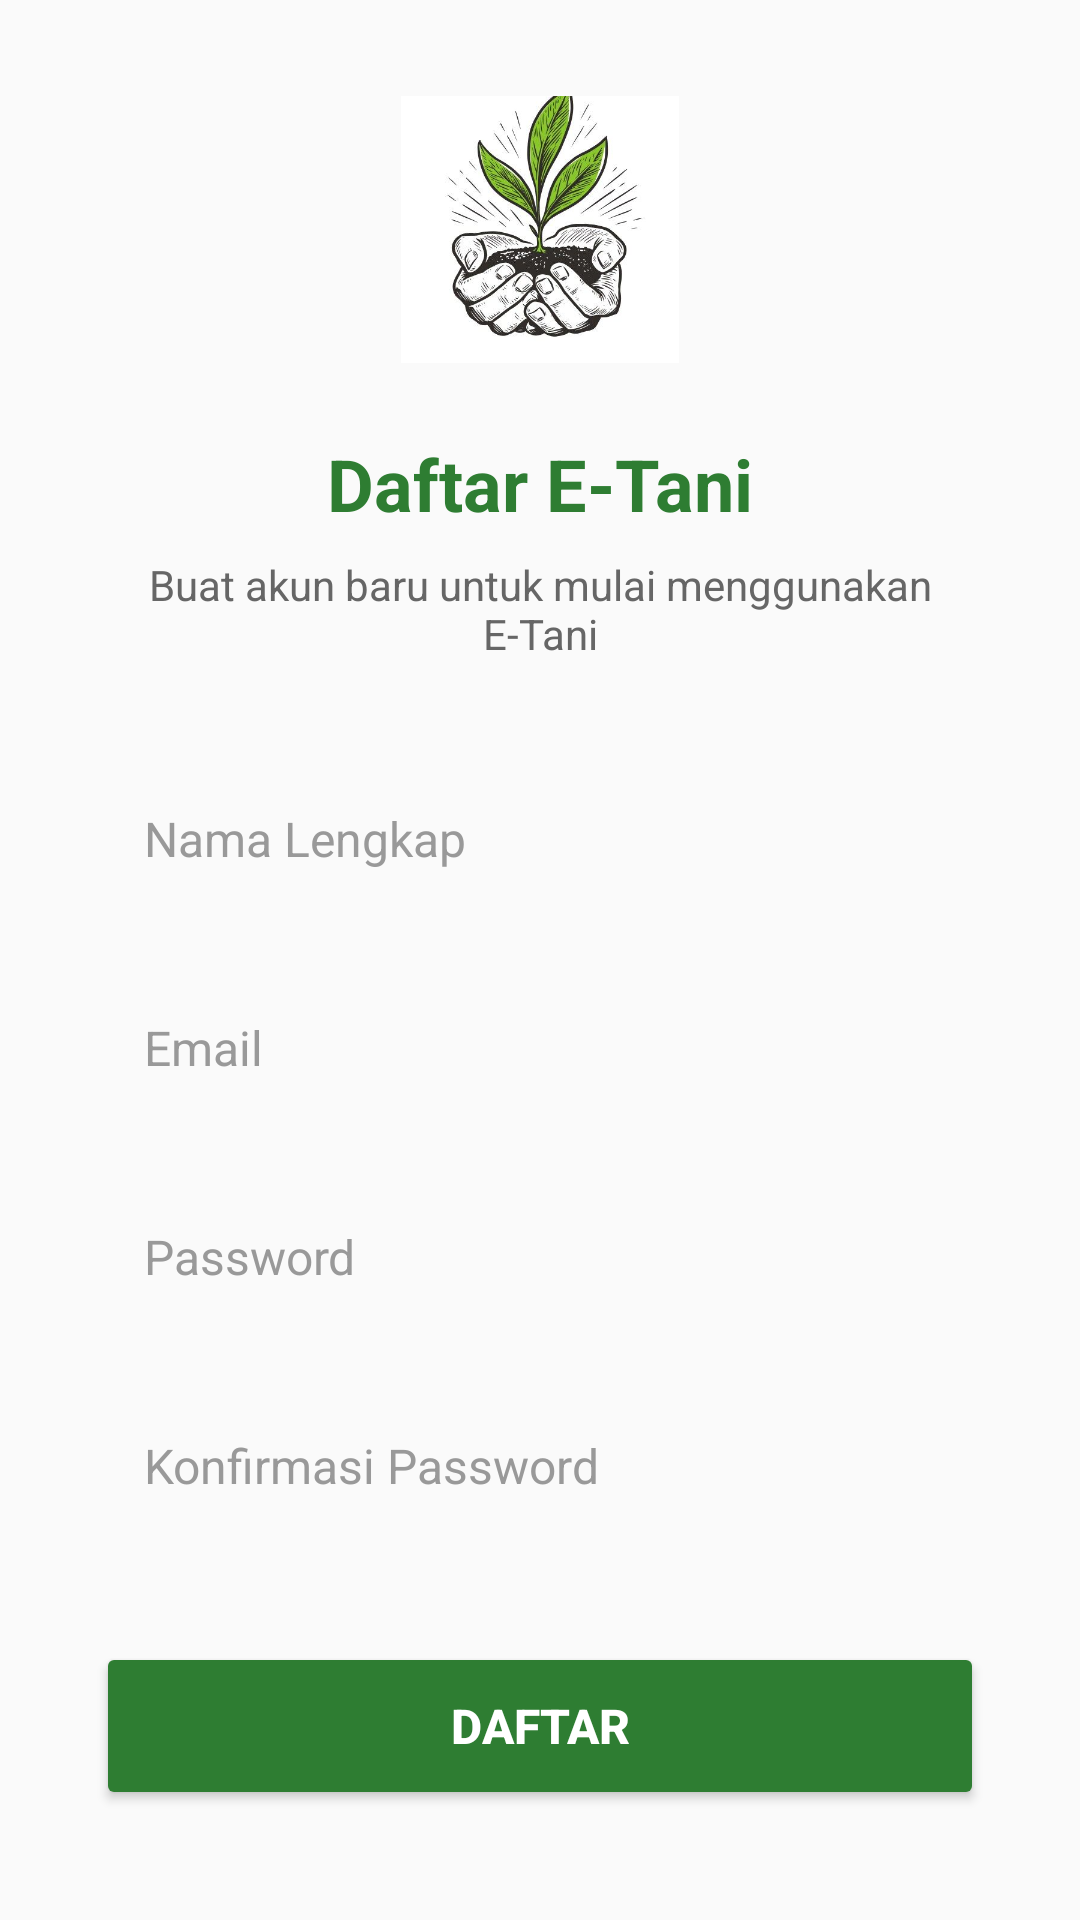

Produce the Android XML layout that renders to this screen, including the resource entries it uses.
<!-- AndroidManifest.xml: application theme Theme.ETani -->
<!-- res/layout/register.xml -->
<?xml version="1.0" encoding="utf-8"?>
<LinearLayout xmlns:android="http://schemas.android.com/apk/res/android"
    android:padding="32dp"
    android:gravity="center"
    android:orientation="vertical"
    android:layout_width="match_parent"
    android:layout_height="match_parent"
    android:background="#FAFAFA">

    <ImageView
        android:id="@+id/logoImageView"
        android:src="@drawable/logo_e_tani"
        android:contentDescription="Logo E-Tani"
        android:layout_width="100dp"
        android:layout_height="100dp"
        android:layout_marginBottom="24dp" />

    <TextView
        android:text="Daftar E-Tani"
        android:textSize="24sp"
        android:textStyle="bold"
        android:textColor="#2E7D32"
        android:layout_marginBottom="8dp"
        android:layout_width="wrap_content"
        android:layout_height="wrap_content" />

    <TextView
        android:text="Buat akun baru untuk mulai menggunakan E-Tani"
        android:gravity="center"
        android:textColor="#666666"
        android:textSize="14sp"
        android:layout_marginBottom="32dp"
        android:layout_width="wrap_content"
        android:layout_height="wrap_content" />

    <EditText
        android:id="@+id/nameEditText"
        android:hint="Nama Lengkap"
        android:textSize="16sp"
        android:inputType="textPersonName"
        android:layout_width="match_parent"
        android:layout_height="wrap_content"
        android:layout_marginBottom="16dp"
        android:padding="16dp"
        android:background="@drawable/edittext_background"
        android:textColorHint="#999999"
        android:textColor="#333333" />

    <EditText
        android:id="@+id/emailEditText"
        android:hint="Email"
        android:textSize="16sp"
        android:inputType="textEmailAddress"
        android:layout_width="match_parent"
        android:layout_height="wrap_content"
        android:layout_marginBottom="16dp"
        android:padding="16dp"
        android:background="@drawable/edittext_background"
        android:textColorHint="#999999"
        android:textColor="#333333" />

    <EditText
        android:id="@+id/passwordEditText"
        android:hint="Password"
        android:textSize="16sp"
        android:inputType="textPassword"
        android:layout_width="match_parent"
        android:layout_height="wrap_content"
        android:layout_marginBottom="16dp"
        android:padding="16dp"
        android:background="@drawable/edittext_background"
        android:textColorHint="#999999"
        android:textColor="#333333" />

    <EditText
        android:id="@+id/confirmPasswordEditText"
        android:hint="Konfirmasi Password"
        android:textSize="16sp"
        android:inputType="textPassword"
        android:layout_width="match_parent"
        android:layout_height="wrap_content"
        android:layout_marginBottom="32dp"
        android:padding="16dp"
        android:background="@drawable/edittext_background"
        android:textColorHint="#999999"
        android:textColor="#333333" />

    <Button
        android:id="@+id/signupButton"
        android:text="Daftar"
        android:textColor="#FFFFFF"
        android:backgroundTint="#2E7D32"
        android:layout_width="match_parent"
        android:layout_height="56dp"
        android:layout_marginBottom="16dp"
        android:textSize="16sp"
        android:textStyle="bold" />

    

    <ProgressBar
        android:id="@+id/progressBar"
        android:layout_width="wrap_content"
        android:layout_height="wrap_content"
        android:visibility="gone"
        android:layout_marginTop="16dp" />

</LinearLayout>
<!-- resources referenced by this layout -->
<resources>
  <!-- drawable logo_e_tani: jpg bitmap (drawable, 41799 bytes) -->
  <style name="Theme.ETani" parent="Base.Theme.ETani" />
  <style name="Base.Theme.ETani" parent="Theme.Material3.DayNight.NoActionBar">
          
          
      </style>
</resources>
